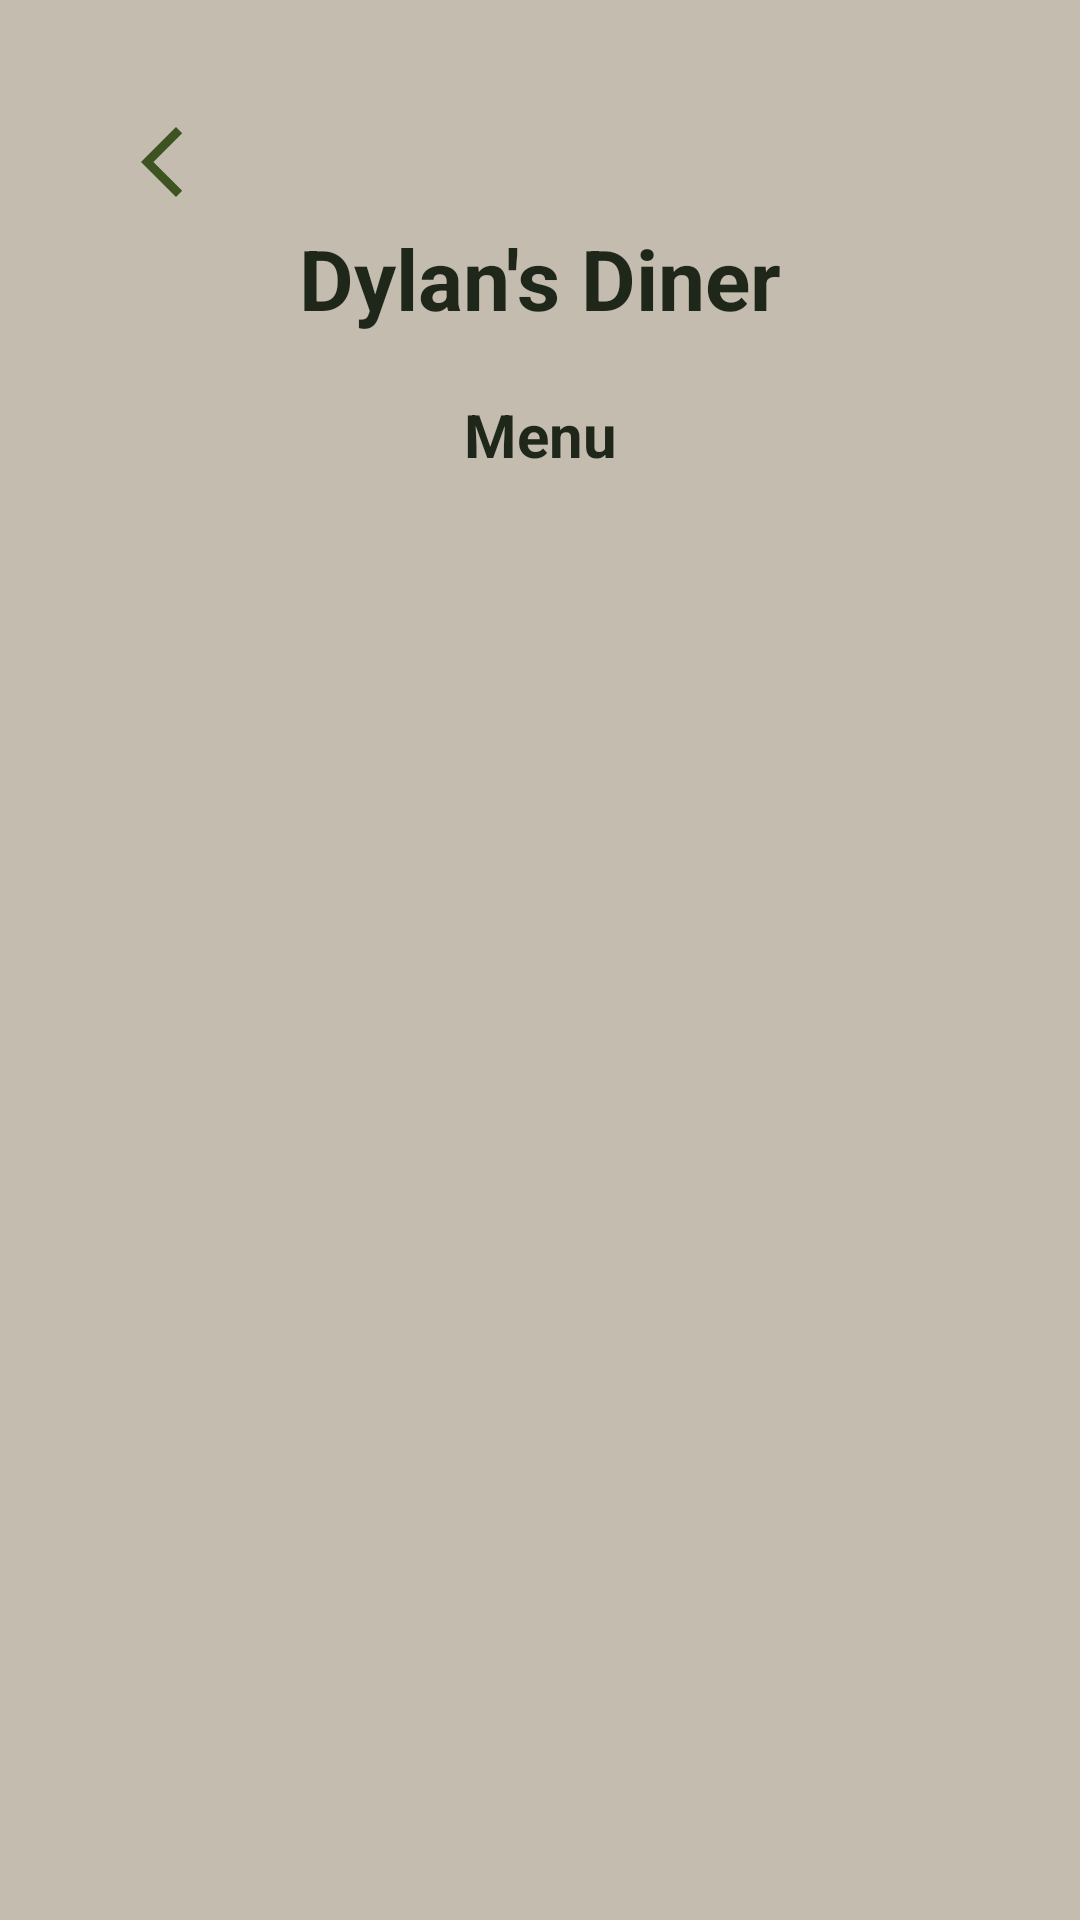

Android layout source for this screen:
<!-- AndroidManifest.xml: application theme Theme.RestaurantApp -->
<!-- res/layout/activity_menu.xml -->
<?xml version='1.0' encoding='utf-8'?>
<ScrollView xmlns:android="http://schemas.android.com/apk/res/android"
    xmlns:app="http://schemas.android.com/apk/res-auto"
    android:layout_width="match_parent"
    android:layout_height="match_parent"
    android:fillViewport="true">

    <androidx.constraintlayout.widget.ConstraintLayout
        android:layout_width="match_parent"
        android:layout_height="wrap_content"
        android:padding="24dp">

        <ImageView
            android:id="@+id/btnBack"
            android:layout_width="28dp"
            android:layout_height="28dp"
            android:layout_marginStart="16dp"
            android:layout_marginTop="16dp"
            android:contentDescription="@string/back"
            android:src="@drawable/ic_arrow_back"
            app:layout_constraintStart_toStartOf="parent"
            app:layout_constraintTop_toTopOf="parent" />

        <TextView
            android:id="@+id/txtRestaurantName"
            android:layout_width="wrap_content"
            android:layout_height="wrap_content"
            android:layout_marginTop="50dp"
            android:text="@string/restaurant_name"
            android:textSize="28sp"
            android:textStyle="bold"
            app:layout_constraintEnd_toEndOf="parent"
            app:layout_constraintStart_toStartOf="parent"
            app:layout_constraintTop_toTopOf="parent" />

        <TextView
            android:id="@+id/txtMenuTitle"
            android:layout_width="wrap_content"
            android:layout_height="wrap_content"
            android:layout_marginTop="20dp"
            android:text="@string/menu"
            android:textSize="20sp"
            android:textStyle="bold"
            app:layout_constraintEnd_toEndOf="parent"
            app:layout_constraintStart_toStartOf="parent"
            app:layout_constraintTop_toBottomOf="@id/txtRestaurantName" />

        <GridLayout
            android:id="@+id/menuGrid"
            android:layout_width="0dp"
            android:layout_height="wrap_content"
            android:layout_marginTop="30dp"
            android:columnCount="2"
            android:paddingStart="8dp"
            android:paddingEnd="8dp"
            android:useDefaultMargins="false"
            app:layout_constraintStart_toStartOf="parent"
            app:layout_constraintEnd_toEndOf="parent"
            app:layout_constraintTop_toBottomOf="@id/txtMenuTitle" />


    </androidx.constraintlayout.widget.ConstraintLayout>
</ScrollView>
<!-- resources referenced by this layout -->
<resources>
  <!-- drawable ic_arrow_back (drawable) -->
  <vector xmlns:android="http://schemas.android.com/apk/res/android" android:height="24dp" android:tint="#3E5322" android:viewportHeight="960" android:viewportWidth="960" android:width="24dp">
        
      <path android:fillColor="@android:color/white" android:pathData="M640,880L240,480L640,80L711,151L382,480L711,809L640,880Z"/>
      
  </vector>
  <string name="back">Back</string>
  <string name="menu">Menu</string>
  <string name="restaurant_name">Dylan\'s Diner</string>
  <style name="Theme.RestaurantApp" parent="Theme.MaterialComponents.DayNight.NoActionBar">
          <item name="colorPrimary">@color/primary</item>
          <item name="colorPrimaryVariant">@color/primaryDark</item>
          <item name="colorOnPrimary">@android:color/white</item>
  
          <item name="colorSecondary">@color/accent</item>
          <item name="colorOnSecondary">@color/jet</item>
  
          <item name="android:windowBackground">@color/background</item>
          <item name="android:statusBarColor">@color/primaryDark</item>
  
          <item name="android:textColorPrimary">@color/textPrimary</item>
          <item name="android:textColorSecondary">@color/textSecondary</item>
          <item name="colorOnBackground">@color/textPrimary</item>
          <item name="colorOnSurface">@color/textPrimary</item>
  
          <item name="android:textViewStyle">@style/CozyTextView</item>
          <item name="android:dropDownListViewStyle">@style/DropDownListViewStyle</item>
  
      </style>
  <color name="primary">@color/olive</color>
  <color name="primaryDark">#2F451D</color>
  <color name="accent">@color/blossom</color>
  <color name="jet">#2A2D34</color>
  <color name="background">#C3BCAF</color>
  <color name="textPrimary">@color/charcoal</color>
  <color name="textSecondary">#4A4F3E</color>
  <style name="CozyTextView" parent="Widget.AppCompat.TextView">
          <item name="android:textColor">@color/textPrimary</item>
      </style>
  <style name="DropDownListViewStyle" parent="@style/Widget.AppCompat.ListView.DropDown">
          <item name="android:divider">@null</item>
          <item name="android:dividerHeight">0dp</item>
          <item name="android:overScrollMode">never</item>
          <item name="android:listSelector">@android:color/transparent</item>
      </style>
  <color name="olive">#3B5624</color>
  <color name="blossom">#FFB7C3</color>
  <color name="charcoal">#1F271B</color>
</resources>
